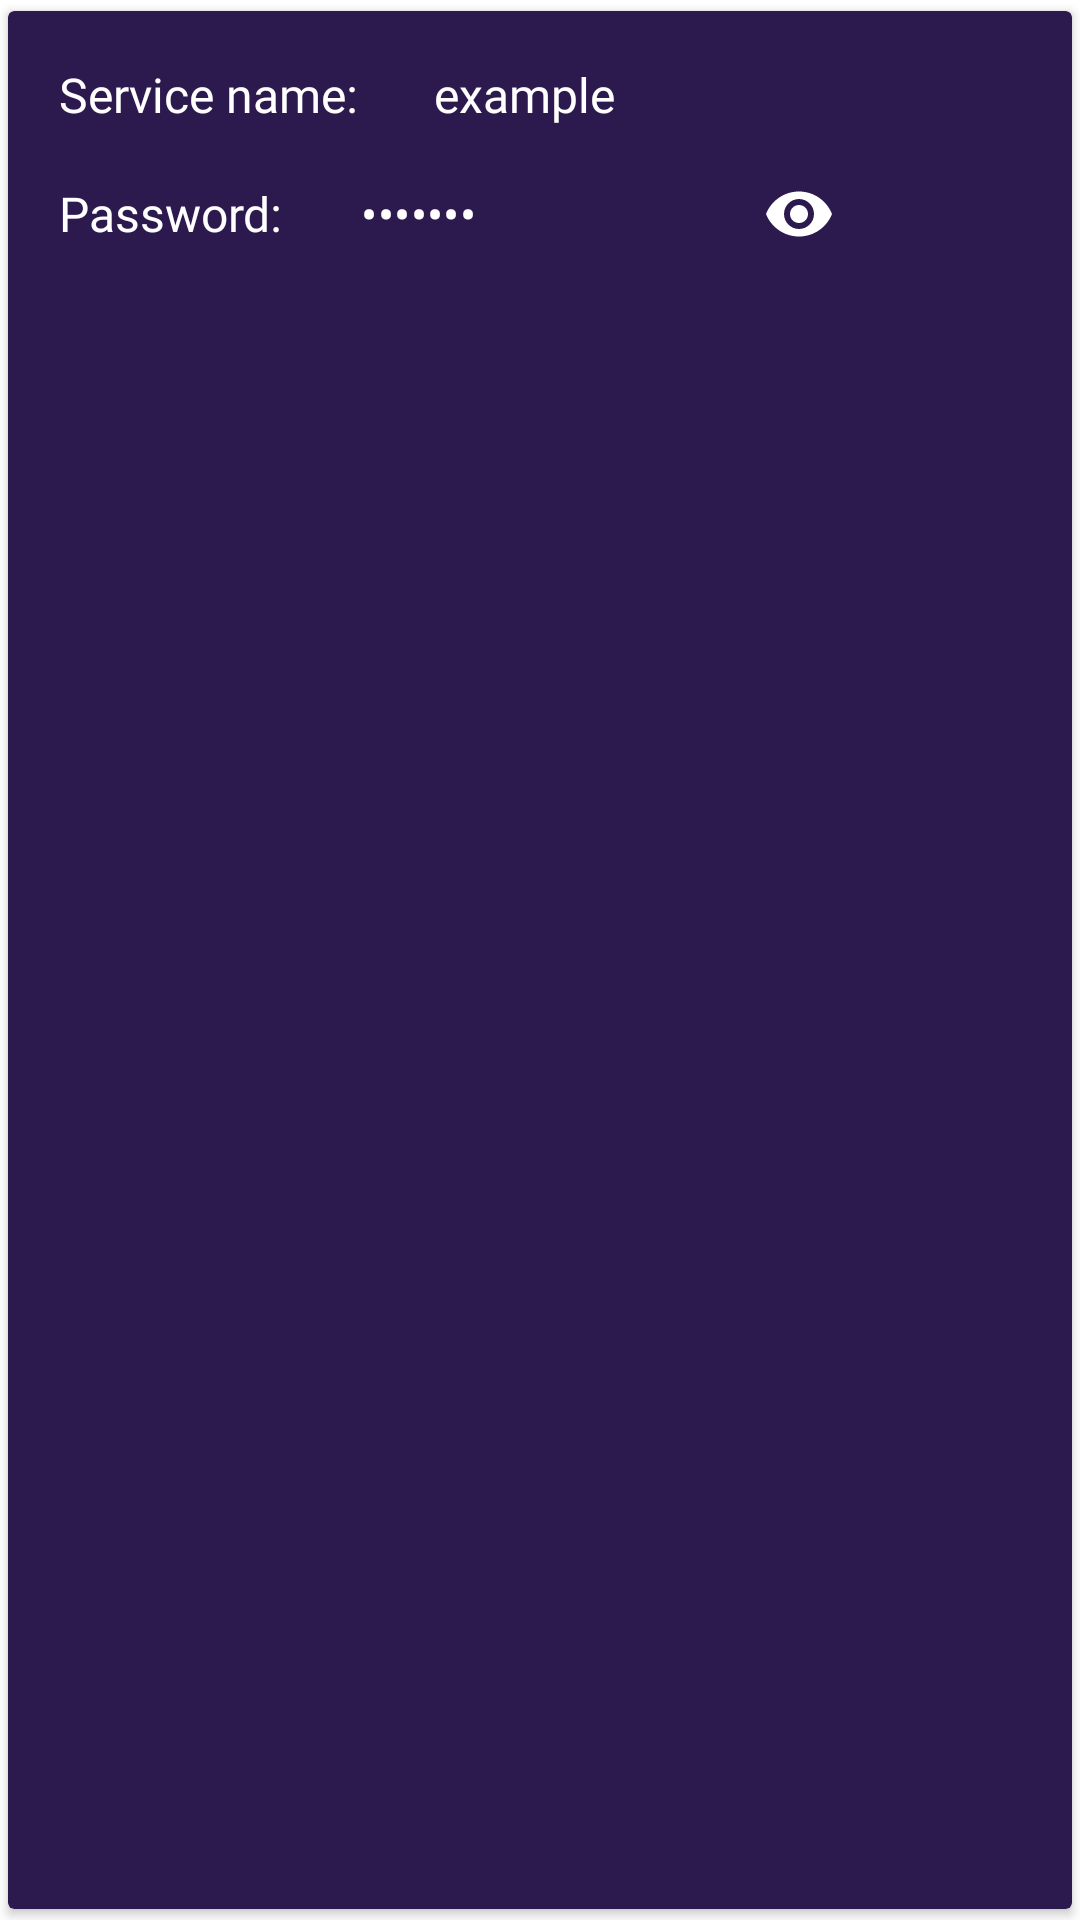

Here is an Android app screen rendered from its layout file. Give the layout XML and the strings, colors and styles it references.
<!-- AndroidManifest.xml: application theme Theme.Keyper -->
<!-- res/layout/service.xml -->
<?xml version="1.0" encoding="utf-8"?>
<androidx.cardview.widget.CardView xmlns:android="http://schemas.android.com/apk/res/android"
    xmlns:app="http://schemas.android.com/apk/res-auto"
    android:id="@+id/service_card"
    android:layout_width="match_parent"
    android:layout_height="wrap_content"
    android:longClickable="true"
    app:cardBackgroundColor="@color/window_background_color"
    android:orientation="vertical"
    app:cardUseCompatPadding="true">

    <LinearLayout
        android:id="@+id/mainLinearLayout"
        android:layout_width="match_parent"
        android:orientation="vertical"
        android:layout_height="wrap_content"
        android:padding="12dp">

        <LinearLayout
            android:id="@+id/serviceLinearLayout"
            android:layout_width="match_parent"
            android:layout_height="wrap_content"
            android:orientation="horizontal"
            app:layout_constraintStart_toStartOf="@id/passwordLinearLayout"
            app:layout_constraintTop_toTopOf="parent">

            <TextView
                android:id="@+id/serviceNameText"
                android:layout_width="wrap_content"
                android:layout_height="wrap_content"
                android:fontFamily="@font/baloo"
                android:padding="5dp"
                android:text="@string/service_name"
                android:textColor="@color/text_color"
                android:textSize="@dimen/text_small"
                app:layout_constraintStart_toStartOf="parent"
                app:layout_constraintTop_toTopOf="parent" />

            <TextView
                android:id="@+id/serviceName"
                android:layout_width="match_parent"
                android:layout_height="wrap_content"
                android:layout_marginStart="5dp"
                android:ems="6"
                android:fontFamily="@font/baloo"
                android:padding="5dp"
                android:paddingStart="15dp"
                android:text="@string/example"
                android:textColor="@color/text_color"
                android:textSize="@dimen/text_small"
                app:layout_constraintStart_toEndOf="@+id/serviceNameText"
                app:layout_constraintTop_toTopOf="parent" />

        </LinearLayout>

        <LinearLayout
            android:id="@+id/passwordLinearLayout"
            android:layout_width="match_parent"
            android:layout_height="match_parent"
            android:orientation="horizontal"
            android:weightSum="3"
            app:layout_constraintStart_toStartOf="parent"
            app:layout_constraintTop_toBottomOf="@+id/serviceLinearLayout">

            <TextView
                android:id="@+id/servicePasswordText"
                android:layout_width="wrap_content"
                android:layout_height="match_parent"
                android:fontFamily="@font/baloo"
                android:gravity="center_vertical"
                android:padding="5dp"
                android:text="@string/password"
                android:textColor="@color/text_color"
                android:textSize="16sp" />

            <com.google.android.material.textfield.TextInputLayout
                android:id="@+id/servicePasswordTextInputLayout"
                android:layout_width="wrap_content"
                android:layout_height="wrap_content"
                android:layout_marginStart="5dp"
                android:layout_marginTop="0dp"
                android:layout_weight="2.9"
                android:paddingRight="5dp"
                app:boxBackgroundMode="none"
                app:hintEnabled="false"
                app:layout_constraintEnd_toStartOf="@+id/servicePasswordCopyButton"
                app:layout_constraintStart_toEndOf="@+id/servicePasswordText"
                app:layout_constraintTop_toTopOf="@+id/servicePasswordCopyButton"
                app:passwordToggleEnabled="true"
                app:passwordToggleTint="@color/window_drawable_color">

                <EditText
                    android:id="@+id/servicePassword"
                    android:layout_width="match_parent"
                    android:layout_height="match_parent"
                    android:background="@null"
                    android:focusable="false"
                    android:enabled="false"
                    android:focusableInTouchMode="false"
                    android:fontFamily="@font/baloo"
                    android:gravity="center_vertical"
                    android:inputType="textPassword"
                    android:padding="5dp"
                    android:text="@string/example"
                    android:textColor="@color/text_color"
                    android:textSize="@dimen/text_small"
                    app:layout_constraintStart_toEndOf="@+id/servicePasswordText"
                    app:layout_constraintTop_toBottomOf="@+id/serviceNameText" />

            </com.google.android.material.textfield.TextInputLayout>

            <ImageButton
                android:id="@+id/servicePasswordCopyButton"
                android:layout_width="24dp"
                android:layout_height="match_parent"
                android:layout_margin="11dp"
                android:layout_weight="0.1"
                android:background="?attr/selectableItemBackgroundBorderless"
                android:clickable="true"
                android:focusable="true"
                android:src="@drawable/ic_baseline_content_copy_24"
                app:layout_constraintEnd_toEndOf="parent"
                app:layout_constraintTop_toBottomOf="@+id/serviceName"
                app:tint="@color/window_drawable_color" />

        </LinearLayout>

    </LinearLayout>
</androidx.cardview.widget.CardView>
<!-- resources referenced by this layout -->
<resources>
  <color name="text_color">#FFFFFFFF</color>
  <color name="window_background_color">#2C1A4E</color>
  <color name="window_drawable_color">#ffffff</color>
  <dimen name="text_small">16sp</dimen>
  <string name="example">"example"</string>
  <string name="password">"Password:"</string>
  <string name="service_name">"Service name:"</string>
  <style name="Theme.Keyper" parent="Theme.MaterialComponents.DayNight.DarkActionBar">
          
          <item name="colorPrimary">@color/primary_color</item>
          <item name="colorPrimaryVariant">@color/primary_variant_color</item>
          <item name="colorOnPrimary">@color/on_primary_color</item>
          
          <item name="android:statusBarColor" tools:targetApi="l">?attr/colorPrimaryVariant</item>
          
          <item name="actionModeBackground">@color/actionmode_color</item>
          <item name="fontFamily">@font/baloo</item>
          <item name="android:windowAnimationStyle">@style/CustomSlidingActivityAnimation</item>
      </style>
  <color name="primary_color">#9d65c9</color>
  <color name="primary_variant_color">#10091C</color>
  <color name="on_primary_color">#FFFFFF</color>
  <color name="actionmode_color">#463A57</color>
  <style name="CustomSlidingActivityAnimation" parent="@android:style/Animation.Activity">
          <item name="android:activityOpenEnterAnimation">@anim/slide_in_right</item>
          <item name="android:activityOpenExitAnimation">@anim/slide_out_left</item>
          <item name="android:activityCloseEnterAnimation">@anim/slide_in_left</item>
          <item name="android:activityCloseExitAnimation">@anim/slide_out_right</item>
      </style>
</resources>
